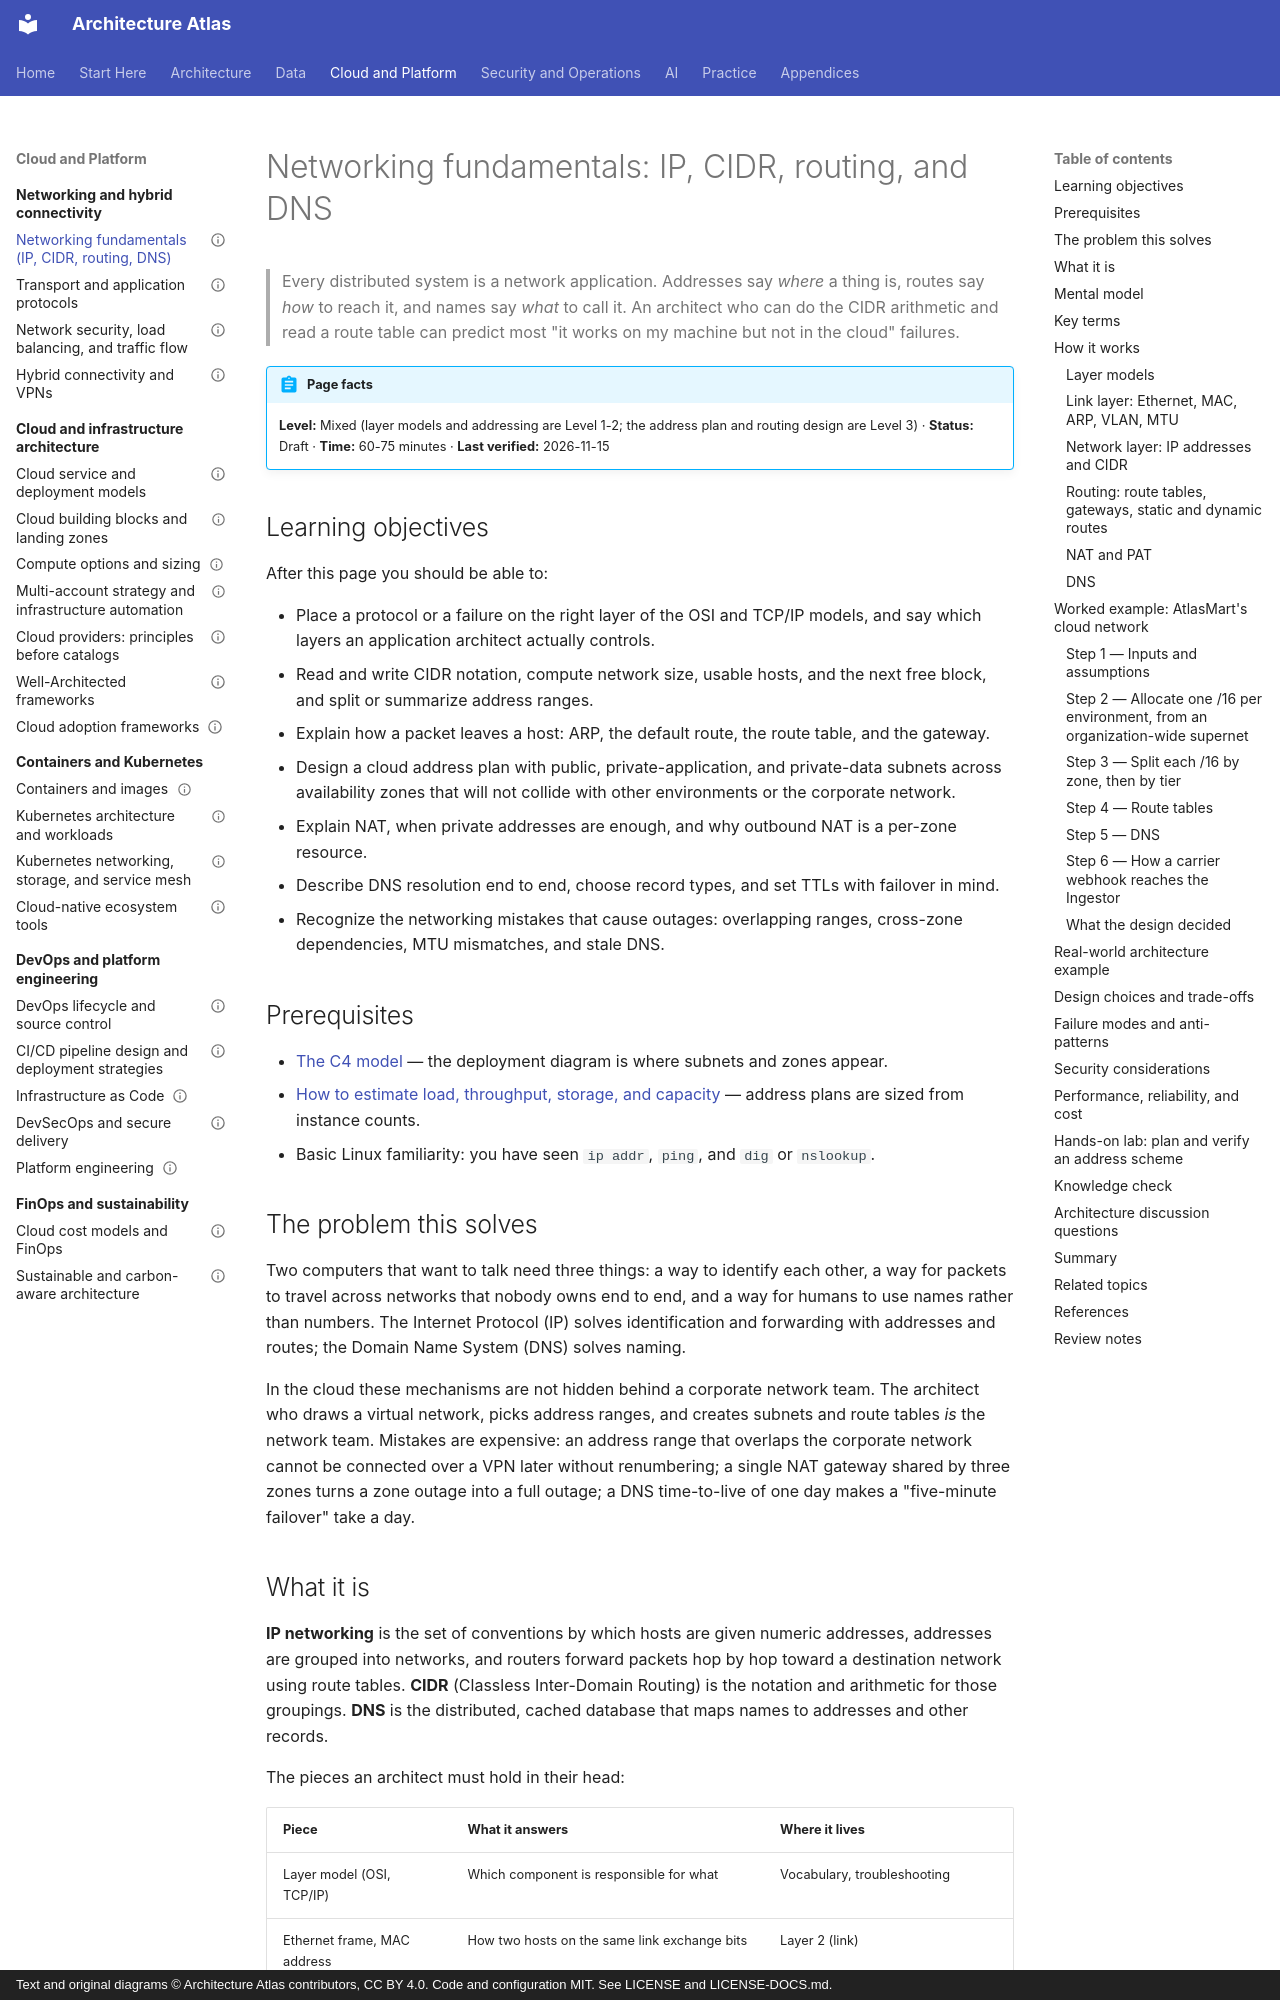

repository: vinay9354/architecture-atlas · page: networking/networking-fundamentals-ip-cidr-routing-and-dns/index.html · generator: mkdocs · copyright: Text and original diagrams © Architecture Atlas contributors, CC BY 4.0. Code and configuration MIT. See LICENSE and LICENSE-DOCS.md.

---
title: "Networking fundamentals: IP, CIDR, routing, and DNS"
description: "How packets find their way: the layer models, IP addressing and CIDR arithmetic, subnets and route tables, NAT, and DNS, applied to planning a cloud network for a real workload."
domain: "Networking and hybrid connectivity"
level: Mixed
status: Draft
estimated_time: "60-75 minutes"
last_verified: 2026-11-15
coverage_ids:
  - D09-T01
prerequisites:
  - The C4 model
  - How to estimate load, throughput, storage, and capacity
tags:
  - networking
  - ip-addressing
  - cidr
  - routing
  - dns
  - level-1-understand
  - level-2-apply
  - level-3-architect
---

# Networking fundamentals: IP, CIDR, routing, and DNS

> Every distributed system is a network application. Addresses say *where* a thing is, routes say
> *how* to reach it, and names say *what* to call it. An architect who can do the CIDR arithmetic and
> read a route table can predict most "it works on my machine but not in the cloud" failures.

!!! abstract "Page facts"
    **Level:** Mixed (layer models and addressing are Level 1-2; the address plan and routing design
    are Level 3) · **Status:** Draft · **Time:** 60-75 minutes · **Last verified:** 2026-11-15

## Learning objectives

After this page you should be able to:

- Place a protocol or a failure on the right layer of the OSI and TCP/IP models, and say which layers
  an application architect actually controls.
- Read and write CIDR notation, compute network size, usable hosts, and the next free block, and
  split or summarize address ranges.
- Explain how a packet leaves a host: ARP, the default route, the route table, and the gateway.
- Design a cloud address plan with public, private-application, and private-data subnets across
  availability zones that will not collide with other environments or the corporate network.
- Explain NAT, when private addresses are enough, and why outbound NAT is a per-zone resource.
- Describe DNS resolution end to end, choose record types, and set TTLs with failover in mind.
- Recognize the networking mistakes that cause outages: overlapping ranges, cross-zone dependencies,
  MTU mismatches, and stale DNS.

## Prerequisites

- [The C4 model](../architecture-fundamentals/c4-model.md) — the deployment diagram is where subnets
  and zones appear.
- [How to estimate load, throughput, storage, and capacity](../performance-and-scalability/capacity-estimation.md)
  — address plans are sized from instance counts.
- Basic Linux familiarity: you have seen `ip addr`, `ping`, and `dig` or `nslookup`.

## The problem this solves

Two computers that want to talk need three things: a way to identify each other, a way for packets to
travel across networks that nobody owns end to end, and a way for humans to use names rather than
numbers. The Internet Protocol (IP) solves identification and forwarding with addresses and routes; the
Domain Name System (DNS) solves naming.

In the cloud these mechanisms are not hidden behind a corporate network team. The architect who draws
a virtual network, picks address ranges, and creates subnets and route tables *is* the network team.
Mistakes are expensive: an address range that overlaps the corporate network cannot be connected over
a VPN later without renumbering; a single NAT gateway shared by three zones turns a zone outage into a
full outage; a DNS time-to-live of one day makes a "five-minute failover" take a day.
